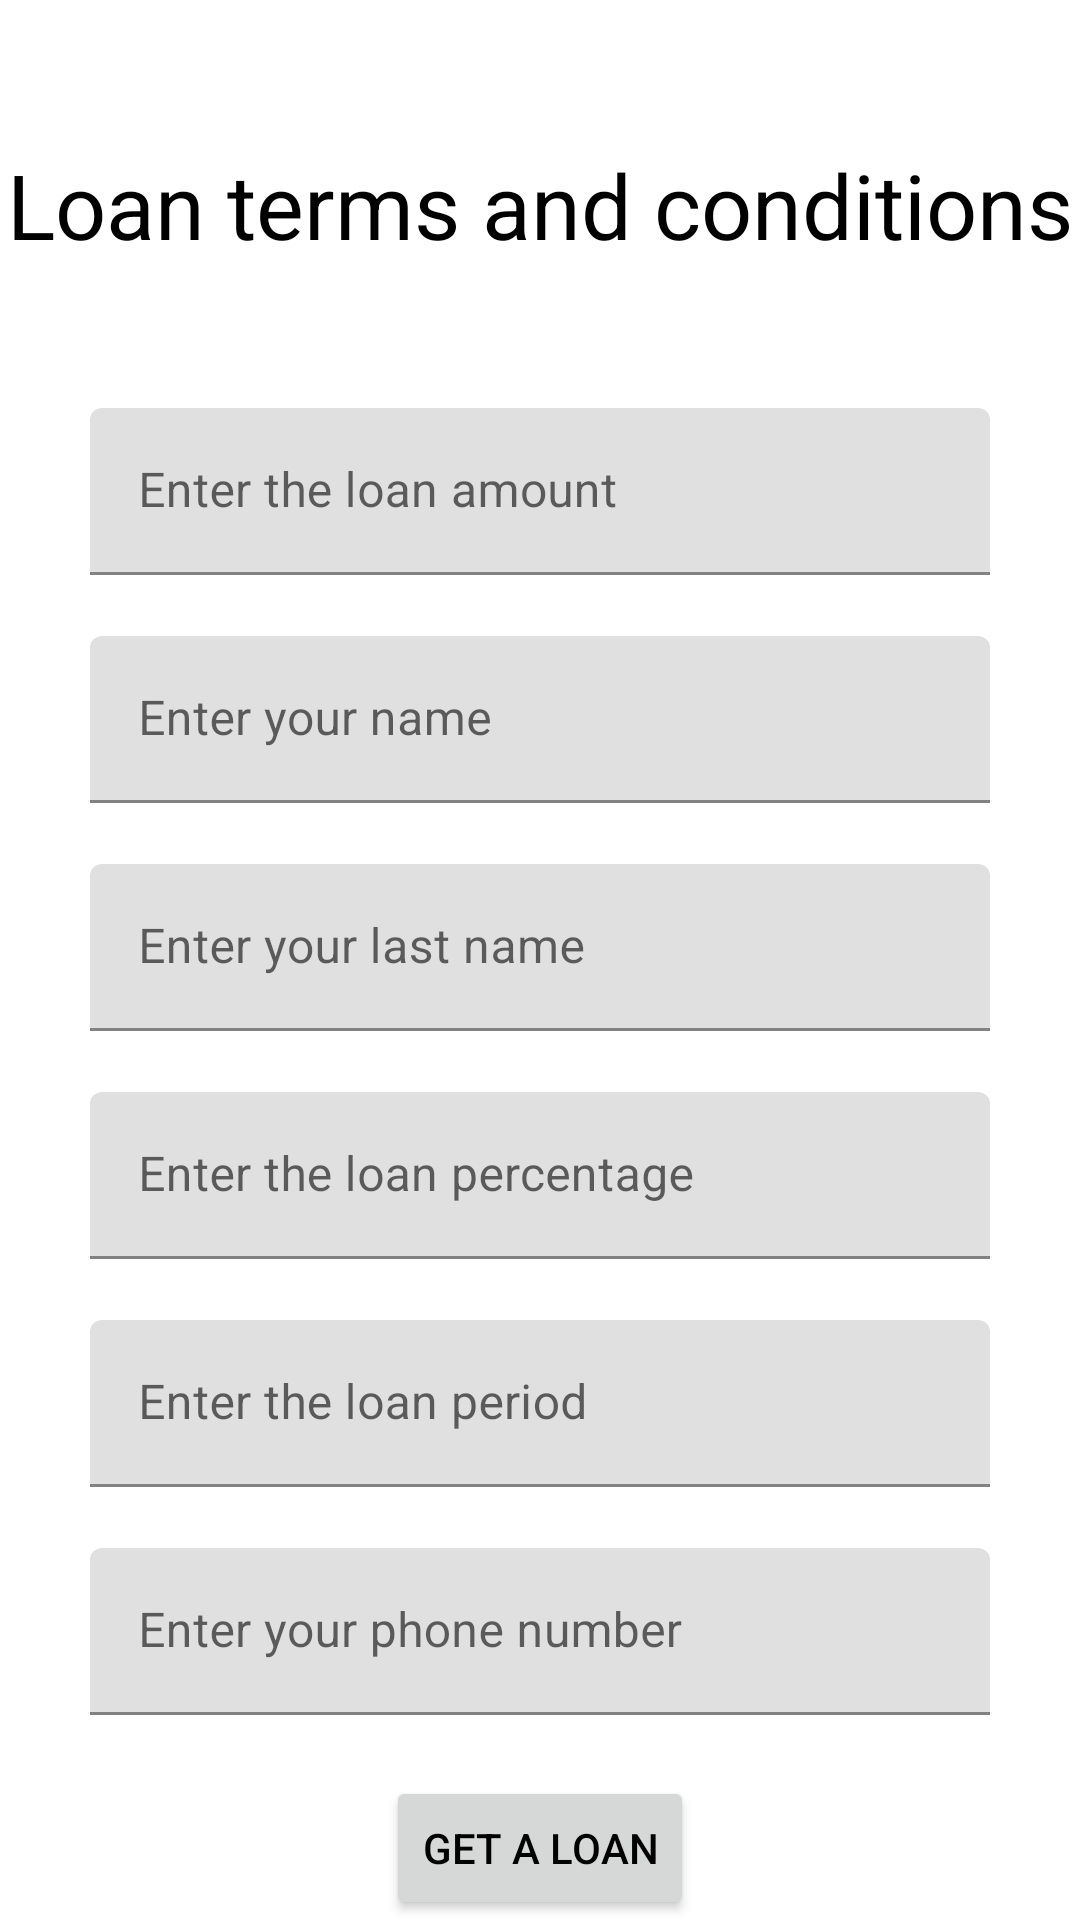

This screen was rendered from an Android layout file. Write that file and the resources it references.
<!-- AndroidManifest.xml: application theme Theme.LoanApp -->
<!-- res/layout/fragment_request_loan.xml -->
<?xml version="1.0" encoding="utf-8"?>
<androidx.constraintlayout.widget.ConstraintLayout xmlns:android="http://schemas.android.com/apk/res/android"
    xmlns:app="http://schemas.android.com/apk/res-auto"
    xmlns:tools="http://schemas.android.com/tools"
    android:layout_width="match_parent"
    android:layout_height="match_parent"
    tools:context=".ui.loan.RequestLoanFragment">


    <ProgressBar
        android:id="@+id/progress_bar_request_loan"
        android:layout_width="wrap_content"
        android:layout_height="wrap_content"
        android:visibility="gone"
        app:layout_constraintBottom_toBottomOf="parent"
        app:layout_constraintEnd_toEndOf="parent"
        app:layout_constraintStart_toStartOf="parent"
        app:layout_constraintTop_toTopOf="parent" />


    <TextView
        android:id="@+id/txt_view_loan_conditions"
        android:layout_width="wrap_content"
        android:layout_height="wrap_content"
        android:text="@string/txt_view_loan_conditions"
        android:textColor="?MainTextViewColor"
        android:textSize="30sp"
        app:layout_constraintBottom_toTopOf="@id/txt_field_amount"
        app:layout_constraintEnd_toEndOf="parent"
        app:layout_constraintStart_toStartOf="parent"
        app:layout_constraintTop_toTopOf="parent" />

    <TextView
        android:id="@+id/txt_view_loan_max_amount"
        android:layout_width="wrap_content"
        android:layout_height="wrap_content"
        android:textColor="?MainTextViewColor"
        android:textSize="15sp"
        app:layout_constraintBottom_toTopOf="@id/txt_view_loan_percent"
        app:layout_constraintEnd_toEndOf="parent"
        app:layout_constraintStart_toStartOf="parent"
        app:layout_constraintTop_toBottomOf="@id/txt_view_loan_conditions"
        tools:text="@string/txt_view_loan_max_amount" />

    <TextView
        android:id="@+id/txt_view_loan_percent"
        android:layout_width="wrap_content"
        android:layout_height="wrap_content"
        android:textColor="?MainTextViewColor"
        android:textSize="15sp"
        app:layout_constraintBottom_toTopOf="@id/txt_view_loan_period"
        app:layout_constraintEnd_toEndOf="parent"
        app:layout_constraintStart_toStartOf="parent"
        app:layout_constraintTop_toBottomOf="@id/txt_view_loan_max_amount"
        tools:text="@string/txt_view_loan_percent" />

    <TextView
        android:id="@+id/txt_view_loan_period"
        android:layout_width="wrap_content"
        android:layout_height="wrap_content"
        android:textColor="?MainTextViewColor"
        android:textSize="15sp"
        app:layout_constraintBottom_toTopOf="@id/txt_field_amount"
        app:layout_constraintEnd_toEndOf="parent"
        app:layout_constraintStart_toStartOf="parent"
        app:layout_constraintTop_toBottomOf="@id/txt_view_loan_percent"
        tools:text="@string/txt_view_loan_period" />


    <com.google.android.material.textfield.TextInputLayout
        android:id="@+id/txt_field_amount"
        android:layout_width="300dp"
        android:layout_height="wrap_content"
        android:hint="@string/edit_txt_request_loan_amount"
        app:errorEnabled="true"
        app:layout_constraintBottom_toTopOf="@id/txt_field_firstName"
        app:layout_constraintEnd_toEndOf="parent"
        app:layout_constraintStart_toStartOf="parent"
        app:layout_constraintTop_toBottomOf="@id/txt_view_loan_period"
        app:layout_constraintVertical_chainStyle="packed">

        <com.google.android.material.textfield.TextInputEditText
            android:layout_width="match_parent"
            android:layout_height="wrap_content"
            android:ellipsize="end"
            android:inputType="number"
            android:maxLines="1" />
    </com.google.android.material.textfield.TextInputLayout>


    <com.google.android.material.textfield.TextInputLayout
        android:id="@+id/txt_field_firstName"
        android:layout_width="300dp"
        android:layout_height="wrap_content"
        android:hint="@string/edit_txt_request_loan_firstName"
        app:errorEnabled="true"
        app:layout_constraintBottom_toTopOf="@id/txt_field_lastName"
        app:layout_constraintEnd_toEndOf="parent"
        app:layout_constraintStart_toStartOf="parent"
        app:layout_constraintTop_toBottomOf="@id/txt_field_amount">

        <com.google.android.material.textfield.TextInputEditText
            android:layout_width="match_parent"
            android:layout_height="wrap_content"
            android:ellipsize="end"
            android:inputType="textPersonName"
            android:maxLines="1" />
    </com.google.android.material.textfield.TextInputLayout>


    <com.google.android.material.textfield.TextInputLayout
        android:id="@+id/txt_field_lastName"
        android:layout_width="300dp"
        android:layout_height="wrap_content"
        android:hint="@string/edit_txt_request_loan_lastName"
        app:errorEnabled="true"
        app:layout_constraintBottom_toTopOf="@id/txt_field_percent"
        app:layout_constraintEnd_toEndOf="parent"
        app:layout_constraintStart_toStartOf="parent"
        app:layout_constraintTop_toBottomOf="@id/txt_field_firstName">

        <com.google.android.material.textfield.TextInputEditText
            android:layout_width="match_parent"
            android:layout_height="wrap_content"
            android:ellipsize="end"
            android:inputType="textPersonName"
            android:maxLines="1" />
    </com.google.android.material.textfield.TextInputLayout>

    <com.google.android.material.textfield.TextInputLayout
        android:id="@+id/txt_field_percent"
        android:layout_width="300dp"
        android:layout_height="wrap_content"
        android:hint="@string/edit_txt_request_loan_percent"
        app:errorEnabled="true"
        app:layout_constraintBottom_toTopOf="@id/txt_field_period"
        app:layout_constraintEnd_toEndOf="parent"
        app:layout_constraintStart_toStartOf="parent"
        app:layout_constraintTop_toBottomOf="@id/txt_field_lastName">

        <com.google.android.material.textfield.TextInputEditText
            android:layout_width="match_parent"
            android:layout_height="wrap_content"
            android:ellipsize="end"
            android:inputType="numberDecimal"
            android:maxLines="1" />
    </com.google.android.material.textfield.TextInputLayout>

    <com.google.android.material.textfield.TextInputLayout
        android:id="@+id/txt_field_period"
        android:layout_width="300dp"
        android:layout_height="wrap_content"
        android:hint="@string/edit_txt_request_loan_period"
        app:errorEnabled="true"
        app:layout_constraintBottom_toTopOf="@id/txt_field_phone_number"
        app:layout_constraintEnd_toEndOf="parent"
        app:layout_constraintStart_toStartOf="parent"
        app:layout_constraintTop_toBottomOf="@id/txt_field_percent">

        <com.google.android.material.textfield.TextInputEditText
            android:layout_width="match_parent"
            android:layout_height="wrap_content"
            android:ellipsize="end"
            android:inputType="number"
            android:maxLines="1" />
    </com.google.android.material.textfield.TextInputLayout>

    <com.google.android.material.textfield.TextInputLayout
        android:id="@+id/txt_field_phone_number"
        android:layout_width="300dp"
        android:layout_height="wrap_content"
        android:hint="@string/edit_txt_request_loan_phone_number"
        app:errorEnabled="true"
        app:layout_constraintBottom_toTopOf="@id/btn_request_loan"
        app:layout_constraintEnd_toEndOf="parent"
        app:layout_constraintStart_toStartOf="parent"
        app:layout_constraintTop_toBottomOf="@id/txt_field_period">

        <com.google.android.material.textfield.TextInputEditText
            android:layout_width="match_parent"
            android:layout_height="wrap_content"
            android:ellipsize="end"
            android:inputType="phone"
            android:maxLines="1" />
    </com.google.android.material.textfield.TextInputLayout>

    <Button
        android:id="@+id/btn_request_loan"
        android:layout_width="wrap_content"
        android:layout_height="wrap_content"
        android:text="@string/btn_request_loan"
        app:layout_constraintBottom_toBottomOf="parent"
        app:layout_constraintEnd_toEndOf="parent"
        app:layout_constraintStart_toStartOf="parent"
        app:layout_constraintTop_toBottomOf="@id/txt_field_phone_number" />

</androidx.constraintlayout.widget.ConstraintLayout>
<!-- resources referenced by this layout -->
<resources>
  <string name="btn_request_loan">Get a loan</string>
  <string name="edit_txt_request_loan_amount">Enter the loan amount</string>
  <string name="edit_txt_request_loan_firstName">Enter your name</string>
  <string name="edit_txt_request_loan_lastName">Enter your last name</string>
  <string name="edit_txt_request_loan_percent">Enter the loan percentage</string>
  <string name="edit_txt_request_loan_period">Enter the loan period</string>
  <string name="edit_txt_request_loan_phone_number">Enter your phone number</string>
  <string name="txt_view_loan_conditions">Loan terms and conditions</string>
  <string name="txt_view_loan_max_amount">Maximum loan amount: %d</string>
  <string name="txt_view_loan_percent">Loan interest: %.2f</string>
  <string name="txt_view_loan_period">Loan period: %d</string>
  <style name="Theme.LoanApp" parent="Theme.MaterialComponents.DayNight.NoActionBar">
          
          <item name="colorPrimary">@color/purple_500</item>
          <item name="colorPrimaryVariant">@color/purple_700</item>
          <item name="colorOnPrimary">@color/white</item>
          
          <item name="colorSecondary">@color/teal_200</item>
          <item name="colorSecondaryVariant">@color/teal_700</item>
          <item name="colorOnSecondary">@color/black</item>
          
          <item name="android:statusBarColor" tools:targetApi="l">?attr/colorPrimaryVariant</item>
          
          <item name="android:textColorPrimary">@color/black</item>
          <item name="MainTextViewColor">@color/black</item>
          <item name="dividerColor">@color/dividerLight</item>
      </style>
  <color name="purple_500">#FF6200EE</color>
  <color name="purple_700">#FF3700B3</color>
  <color name="white">#FFFFFFFF</color>
  <color name="teal_200">#FF03DAC5</color>
  <color name="teal_700">#FF018786</color>
  <color name="black">#FF000000</color>
  <color name="dividerLight">#1f000000</color>
</resources>
